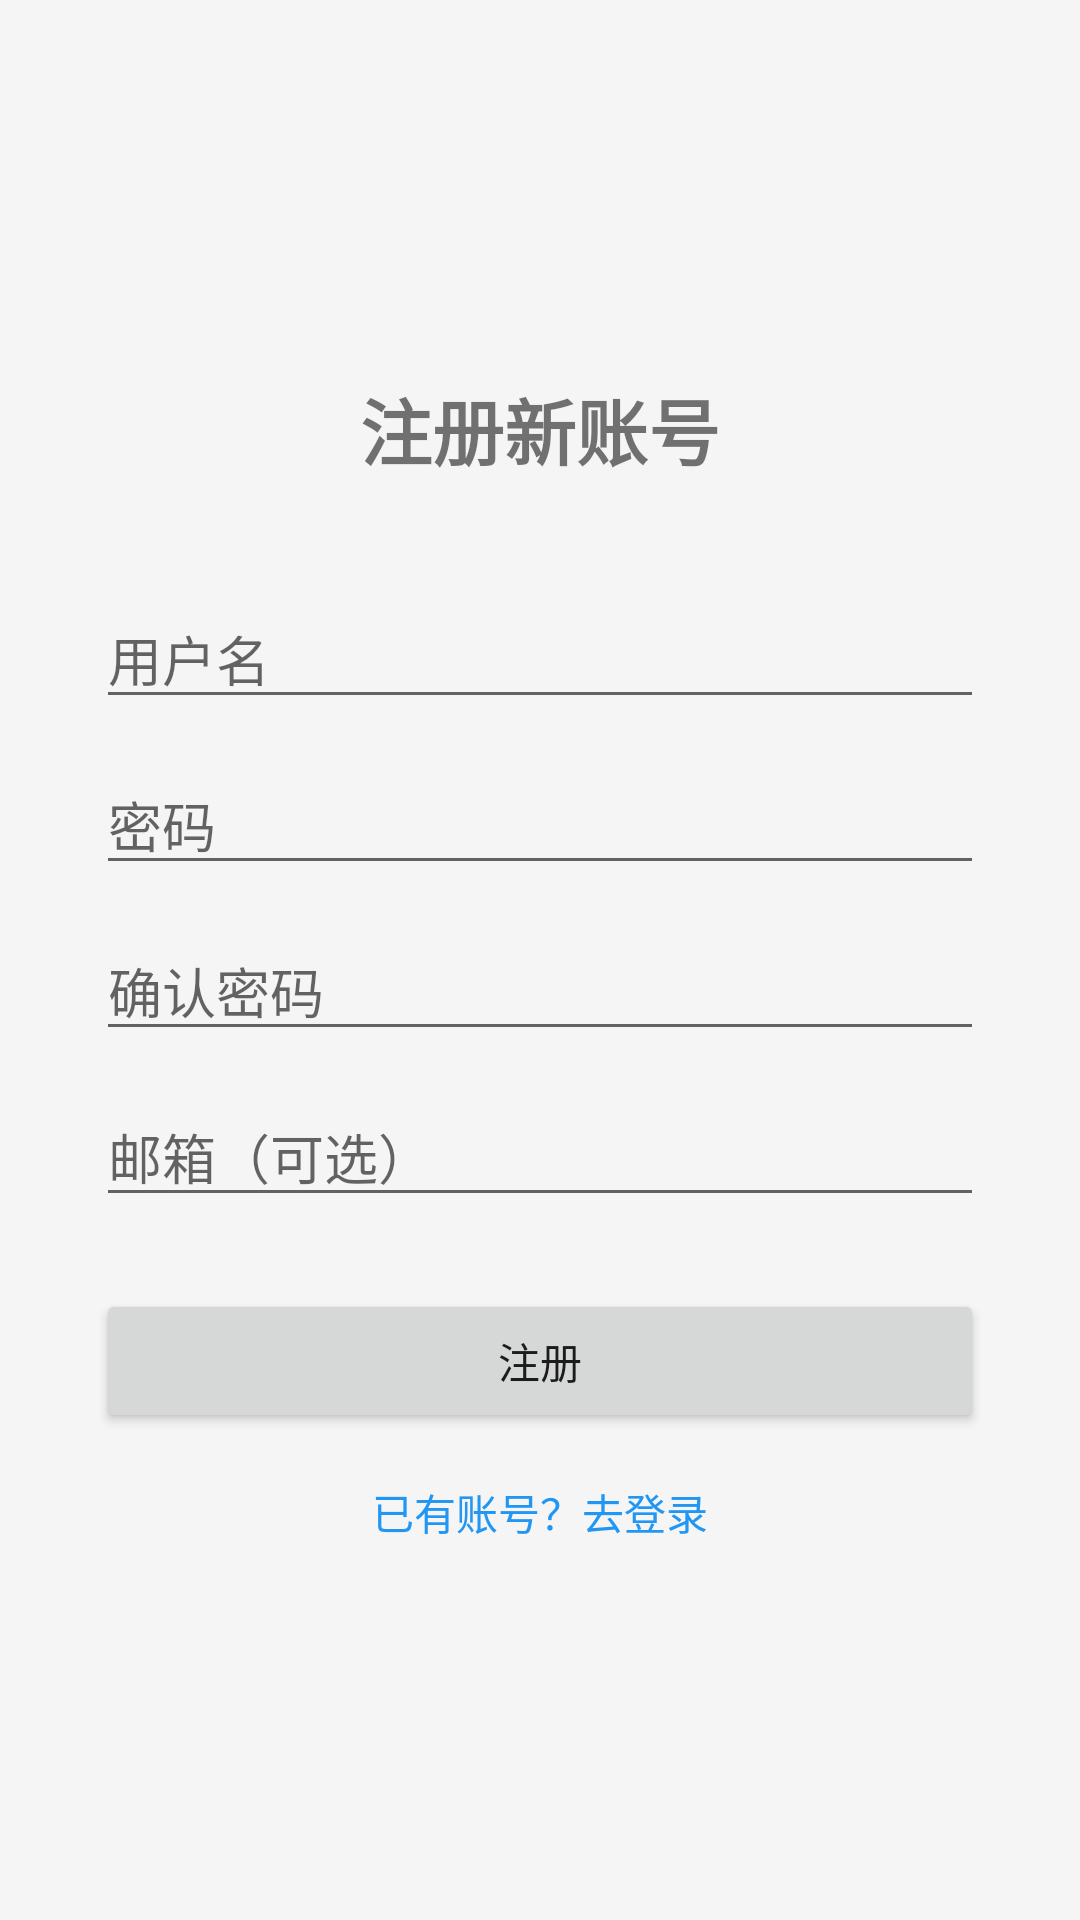

Layout XML and referenced resources for this Android screen:
<!-- AndroidManifest.xml: application theme Theme.MealDiary -->
<!-- res/layout/activity_register.xml -->
<?xml version="1.0" encoding="utf-8"?>
<LinearLayout xmlns:android="http://schemas.android.com/apk/res/android"
    android:layout_width="match_parent"
    android:layout_height="match_parent"
    android:orientation="vertical"
    android:gravity="center"
    android:padding="32dp">

    <TextView
        android:layout_width="wrap_content"
        android:layout_height="wrap_content"
        android:text="注册新账号"
        android:textSize="24sp"
        android:textStyle="bold"
        android:layout_marginBottom="36dp" />

    <EditText
        android:id="@+id/etRegUsername"
        android:layout_width="match_parent"
        android:layout_height="wrap_content"
        android:hint="用户名"
        android:layout_marginBottom="12dp" />

    <EditText
        android:id="@+id/etRegPassword"
        android:layout_width="match_parent"
        android:layout_height="wrap_content"
        android:hint="密码"
        android:inputType="textPassword"
        android:layout_marginBottom="12dp" />

    <EditText
        android:id="@+id/etRegConfirmPassword"
        android:layout_width="match_parent"
        android:layout_height="wrap_content"
        android:hint="确认密码"
        android:inputType="textPassword"
        android:layout_marginBottom="12dp" />

    <EditText
        android:id="@+id/etRegEmail"
        android:layout_width="match_parent"
        android:layout_height="wrap_content"
        android:hint="邮箱（可选）"
        android:inputType="textEmailAddress"
        android:layout_marginBottom="24dp" />

    <Button
        android:id="@+id/btnRegister"
        android:layout_width="match_parent"
        android:layout_height="wrap_content"
        android:text="注册" />

    <TextView
        android:id="@+id/tvGoLogin"
        android:layout_width="wrap_content"
        android:layout_height="wrap_content"
        android:text="已有账号？去登录"
        android:textColor="#2196F3"
        android:layout_marginTop="16dp" />

</LinearLayout>
<!-- resources referenced by this layout -->
<resources>
  <style name="Theme.MealDiary" parent="Theme.MaterialComponents.Light.NoActionBar">
          
          <item name="colorPrimary">#4CAF50</item>
          <item name="colorPrimaryVariant">#388E3C</item>
          <item name="colorOnPrimary">#FFFFFF</item>
          
          <item name="colorSecondary">#FF9800</item>
          <item name="colorSecondaryVariant">#F57C00</item>
          <item name="colorOnSecondary">#FFFFFF</item>
          
          <item name="android:colorBackground">#F5F5F5</item>
          <item name="colorSurface">#FFFFFF</item>
      </style>
</resources>
